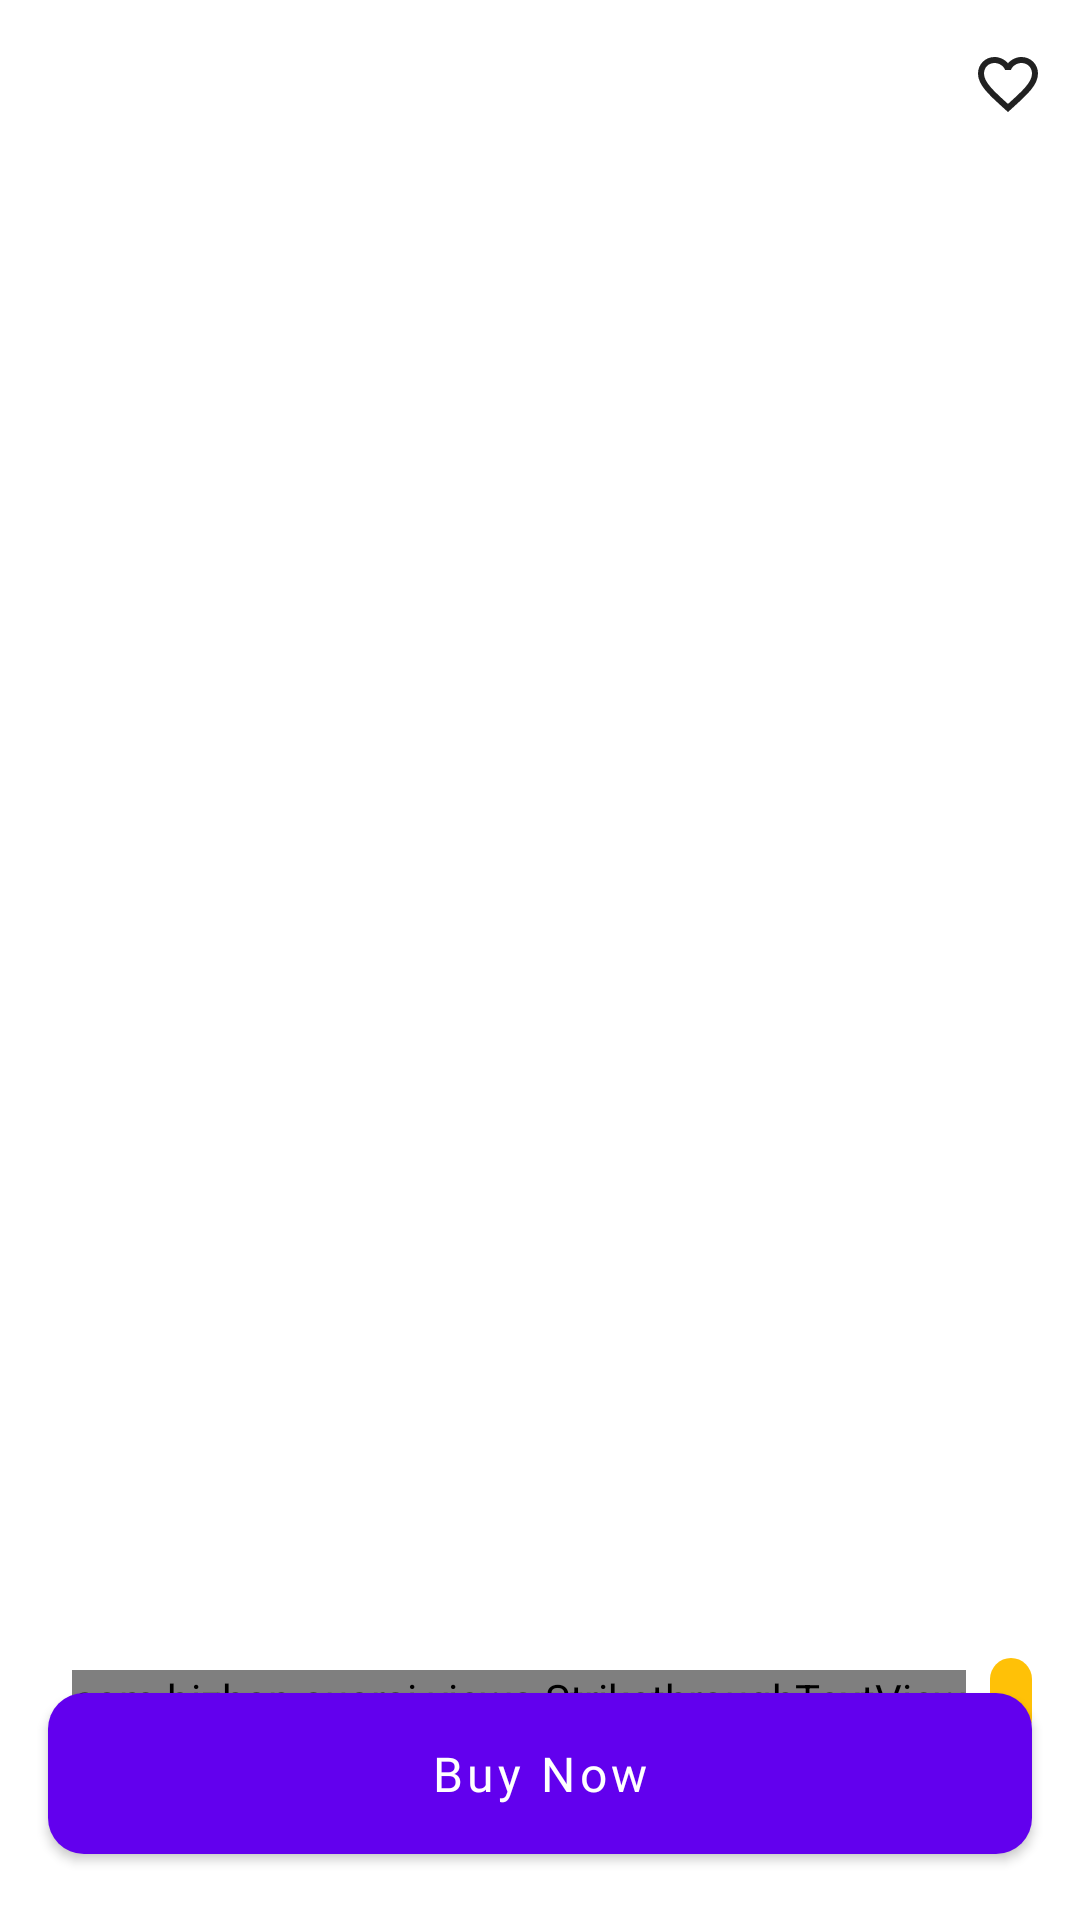

Reconstruct the res/layout file that produces this screen, plus the resources it refers to.
<!-- AndroidManifest.xml: application theme Theme.AuarAI -->
<!-- res/layout/activity_product_detail.xml -->
<?xml version="1.0" encoding="utf-8"?>
<androidx.coordinatorlayout.widget.CoordinatorLayout
    xmlns:android="http://schemas.android.com/apk/res/android"
    xmlns:app="http://schemas.android.com/apk/res-auto"
    xmlns:tools="http://schemas.android.com/tools"
    android:layout_width="match_parent"
    android:layout_height="match_parent"
    android:background="@color/white">

    <com.google.android.material.appbar.AppBarLayout
        android:layout_width="match_parent"
        android:layout_height="wrap_content"
        android:background="@android:color/transparent"
        app:elevation="0dp">

        <androidx.appcompat.widget.Toolbar
            android:id="@+id/toolbar"
            android:layout_width="match_parent"
            android:layout_height="?attr/actionBarSize"
            android:background="@android:color/transparent">

            <ImageButton
                android:id="@+id/btnBack"
                android:layout_width="48dp"
                android:layout_height="48dp"
                android:background="?attr/selectableItemBackgroundBorderless"
                android:contentDescription="Back"
                android:src="@drawable/ic_back"
                app:tint="@color/text_primary" />

            <ImageButton
                android:id="@+id/btnFavorite"
                android:layout_width="48dp"
                android:layout_height="48dp"
                android:layout_gravity="end"
                android:background="?attr/selectableItemBackgroundBorderless"
                android:contentDescription="Add to favorites"
                android:src="@drawable/ic_favorite_border"
                app:tint="@color/text_primary" />

        </androidx.appcompat.widget.Toolbar>

    </com.google.android.material.appbar.AppBarLayout>

    <androidx.core.widget.NestedScrollView
        android:layout_width="match_parent"
        android:layout_height="match_parent"
        android:fillViewport="true"
        android:clipToPadding="false"
        android:paddingBottom="88dp"
        app:layout_behavior="@string/appbar_scrolling_view_behavior">

        <LinearLayout
            android:id="@+id/layoutContent"
            android:layout_width="match_parent"
            android:layout_height="wrap_content"
            android:orientation="vertical">

            <ImageView
                android:id="@+id/ivProductImage"
                android:layout_width="match_parent"
                android:layout_height="400dp"
                android:scaleType="centerCrop"
                android:contentDescription="Product image"
                tools:src="@drawable/placeholder_image" />

            <LinearLayout
                android:layout_width="match_parent"
                android:layout_height="wrap_content"
                android:orientation="vertical"
                android:padding="16dp">

                <TextView
                    android:id="@+id/tvBrand"
                    android:layout_width="wrap_content"
                    android:layout_height="wrap_content"
                    android:textSize="16sp"
                    android:textColor="@color/text_secondary"
                    android:textStyle="bold"
                    tools:text="Nike" />

                <TextView
                    android:id="@+id/tvName"
                    android:layout_width="match_parent"
                    android:layout_height="wrap_content"
                    android:layout_marginTop="8dp"
                    android:textSize="24sp"
                    android:textStyle="bold"
                    android:textColor="@color/text_primary"
                    tools:text="Nike Air Max 270" />

                <LinearLayout
                    android:layout_width="match_parent"
                    android:layout_height="wrap_content"
                    android:layout_marginTop="16dp"
                    android:orientation="horizontal"
                    android:gravity="center_vertical">

                    <TextView
                        android:id="@+id/tvPrice"
                        android:layout_width="wrap_content"
                        android:layout_height="wrap_content"
                        android:textSize="24sp"
                        android:textStyle="bold"
                        android:textColor="@color/text_primary"
                        tools:text="45,000 ₸" />

                    <com.bizhan.auarai.views.StrikethroughTextView
                        android:id="@+id/tvOldPrice"
                        android:layout_width="wrap_content"
                        android:layout_height="wrap_content"
                        android:layout_marginStart="8dp"
                        android:textSize="16sp"
                        android:textColor="@color/text_secondary"
                        style="@style/StrikethroughText"
                        tools:text="50,000 ₸" />

                    <TextView
                        android:id="@+id/tvDiscount"
                        android:layout_width="wrap_content"
                        android:layout_height="wrap_content"
                        android:layout_marginStart="8dp"
                        android:background="@drawable/discount_badge_bg"
                        android:paddingHorizontal="8dp"
                        android:paddingVertical="4dp"
                        android:textColor="@color/white"
                        android:textSize="14sp"
                        android:textStyle="bold"
                        tools:text="-10%" />

                </LinearLayout>

                <LinearLayout
                    android:layout_width="match_parent"
                    android:layout_height="wrap_content"
                    android:layout_marginTop="16dp"
                    android:orientation="horizontal">

                    <TextView
                        android:id="@+id/tvCategory"
                        android:layout_width="wrap_content"
                        android:layout_height="wrap_content"
                        android:background="@drawable/category_chip_bg"
                        android:paddingHorizontal="12dp"
                        android:paddingVertical="6dp"
                        android:textColor="@color/primary_color"
                        android:textSize="14sp"
                        android:textStyle="bold"
                        tools:text="Shoes" />

                    <TextView
                        android:id="@+id/tvGender"
                        android:layout_width="wrap_content"
                        android:layout_height="wrap_content"
                        android:layout_marginStart="8dp"
                        android:background="@drawable/gender_chip_bg"
                        android:paddingHorizontal="12dp"
                        android:paddingVertical="6dp"
                        android:textColor="@color/accent_color"
                        android:textSize="14sp"
                        android:textStyle="bold"
                        tools:text="Unisex" />

                </LinearLayout>

                <TextView
                    android:layout_width="wrap_content"
                    android:layout_height="wrap_content"
                    android:layout_marginTop="24dp"
                    android:text="Colors"
                    android:textSize="16sp"
                    android:textStyle="bold"
                    android:textColor="@color/text_primary" />

                <TextView
                    android:id="@+id/tvColors"
                    android:layout_width="match_parent"
                    android:layout_height="wrap_content"
                    android:layout_marginTop="8dp"
                    android:textSize="14sp"
                    android:textColor="@color/text_secondary"
                    tools:text="Black, White, Red" />

                <TextView
                    android:layout_width="wrap_content"
                    android:layout_height="wrap_content"
                    android:layout_marginTop="16dp"
                    android:text="Sizes"
                    android:textSize="16sp"
                    android:textStyle="bold"
                    android:textColor="@color/text_primary" />

                <TextView
                    android:id="@+id/tvSizes"
                    android:layout_width="match_parent"
                    android:layout_height="wrap_content"
                    android:layout_marginTop="8dp"
                    android:textSize="14sp"
                    android:textColor="@color/text_secondary"
                    tools:text="S, M, L, XL" />

                <TextView
                    android:layout_width="wrap_content"
                    android:layout_height="wrap_content"
                    android:layout_marginTop="24dp"
                    android:text="Description"
                    android:textSize="16sp"
                    android:textStyle="bold"
                    android:textColor="@color/text_primary" />

                <TextView
                    android:id="@+id/tvDescription"
                    android:layout_width="match_parent"
                    android:layout_height="wrap_content"
                    android:layout_marginTop="8dp"
                    android:textSize="14sp"
                    android:textColor="@color/text_secondary"
                    android:lineSpacingExtra="4dp"
                    tools:text="Lorem ipsum dolor sit amet, consectetur adipiscing elit. Sed do eiusmod tempor incididunt ut labore et dolore magna aliqua." />

                <TextView
                    android:layout_width="wrap_content"
                    android:layout_height="wrap_content"
                    android:layout_marginTop="24dp"
                    android:text="Store"
                    android:textSize="16sp"
                    android:textStyle="bold"
                    android:textColor="@color/text_primary" />

                <TextView
                    android:id="@+id/tvStoreName"
                    android:layout_width="match_parent"
                    android:layout_height="wrap_content"
                    android:layout_marginTop="8dp"
                    android:textSize="14sp"
                    android:textColor="@color/text_secondary"
                    tools:text="Nike Official Store" />

                <TextView
                    android:id="@+id/tvTags"
                    android:layout_width="match_parent"
                    android:layout_height="wrap_content"
                    android:layout_marginTop="24dp"
                    android:textSize="14sp"
                    android:textColor="@color/text_secondary"
                    tools:text="#sport #running #nike" />

            </LinearLayout>

        </LinearLayout>

    </androidx.core.widget.NestedScrollView>

    <com.google.android.material.button.MaterialButton
        android:id="@+id/btnBuy"
        android:layout_width="match_parent"
        android:layout_height="wrap_content"
        android:layout_gravity="bottom"
        android:layout_margin="16dp"
        android:padding="16dp"
        android:text="Buy Now"
        android:textSize="16sp"
        app:cornerRadius="12dp"
        android:elevation="8dp" />

</androidx.coordinatorlayout.widget.CoordinatorLayout>
<!-- resources referenced by this layout -->
<resources>
  <color name="accent_color">#FF03DAC5</color>
  <color name="primary_color">#FF6200EE</color>
  <color name="text_primary">@color/text_primary_light</color>
  <color name="text_secondary">@color/text_secondary_light</color>
  <color name="white">#FFFFFFFF</color>
  <!-- drawable placeholder_image (drawable) -->
  <?xml version="1.0" encoding="utf-8"?>
  <shape xmlns:android="http://schemas.android.com/apk/res/android"
      android:shape="rectangle">
      <solid android:color="@color/image_placeholder_bg" />
  </shape>
  <style name="StrikethroughText">
          <item name="android:textStyle">italic</item>
      </style>
  <color name="text_primary_light">#DE000000</color>
  <color name="text_secondary_light">#99000000</color>
  <color name="category_chip_bg">@color/background_light</color>
  <color name="discount_badge_bg">@color/warning_light</color>
  <color name="gender_chip_bg">@color/background_light</color>
  <color name="favorite_icon_color">@color/favorite_button_bg</color>
  <color name="image_placeholder_bg">#FFEEEEEE</color>
  <color name="primary_variant">#FF3700B3</color>
  <color name="on_primary_light">#FFFFFFFF</color>
  <color name="secondary_color">#FF03DAC5</color>
  <color name="secondary_variant">#FF018786</color>
  <color name="on_secondary_light">#FF000000</color>
  <color name="background_light">#FFFFFFFF</color>
  <color name="surface_light">#FFFFFFFF</color>
  <color name="on_background_light">#FF000000</color>
  <color name="on_surface_light">#FF000000</color>
  <color name="error_light">#FFB00020</color>
  <color name="on_error_light">#FFFFFFFF</color>
  <color name="text_hint_light">#61000000</color>
  <color name="card_background_light">#FFFFFFFF</color>
  <color name="divider_light">#1F000000</color>
  <color name="ripple_light">#1F000000</color>
  <style name="ShapeAppearance.AuarAI.SmallComponent" parent="ShapeAppearance.MaterialComponents.SmallComponent">
          <item name="cornerFamily">rounded</item>
          <item name="cornerSize">8dp</item>
      </style>
  <style name="ShapeAppearance.AuarAI.MediumComponent" parent="ShapeAppearance.MaterialComponents.MediumComponent">
          <item name="cornerFamily">rounded</item>
          <item name="cornerSize">12dp</item>
      </style>
  <style name="ShapeAppearance.AuarAI.LargeComponent" parent="ShapeAppearance.MaterialComponents.LargeComponent">
          <item name="cornerFamily">rounded</item>
          <item name="cornerSize">16dp</item>
      </style>
  <style name="TextAppearance.AuarAI.Subtitle2" parent="TextAppearance.MaterialComponents.Subtitle2">
          <item name="fontFamily">@font/roboto</item>
          <item name="android:fontFamily">@font/roboto</item>
          <item name="android:textSize">14sp</item>
      </style>
  <style name="TextAppearance.AuarAI.Body1" parent="TextAppearance.MaterialComponents.Body1">
          <item name="fontFamily">@font/roboto</item>
          <item name="android:fontFamily">@font/roboto</item>
          <item name="android:textSize">16sp</item>
      </style>
  <style name="TextAppearance.AuarAI.Body2" parent="TextAppearance.MaterialComponents.Body2">
          <item name="fontFamily">@font/roboto</item>
          <item name="android:fontFamily">@font/roboto</item>
          <item name="android:textSize">14sp</item>
      </style>
  <style name="TextAppearance.AuarAI.Caption" parent="TextAppearance.MaterialComponents.Caption">
          <item name="fontFamily">@font/roboto</item>
          <item name="android:fontFamily">@font/roboto</item>
          <item name="android:textSize">12sp</item>
      </style>
  <style name="TextAppearance.AuarAI.Overline" parent="TextAppearance.MaterialComponents.Overline">
          <item name="fontFamily">@font/roboto</item>
          <item name="android:fontFamily">@font/roboto</item>
          <item name="android:textSize">10sp</item>
      </style>
  <color name="warning_light">#FFFFC107</color>
  <color name="favorite_button_bg">@color/background_light</color>
</resources>
